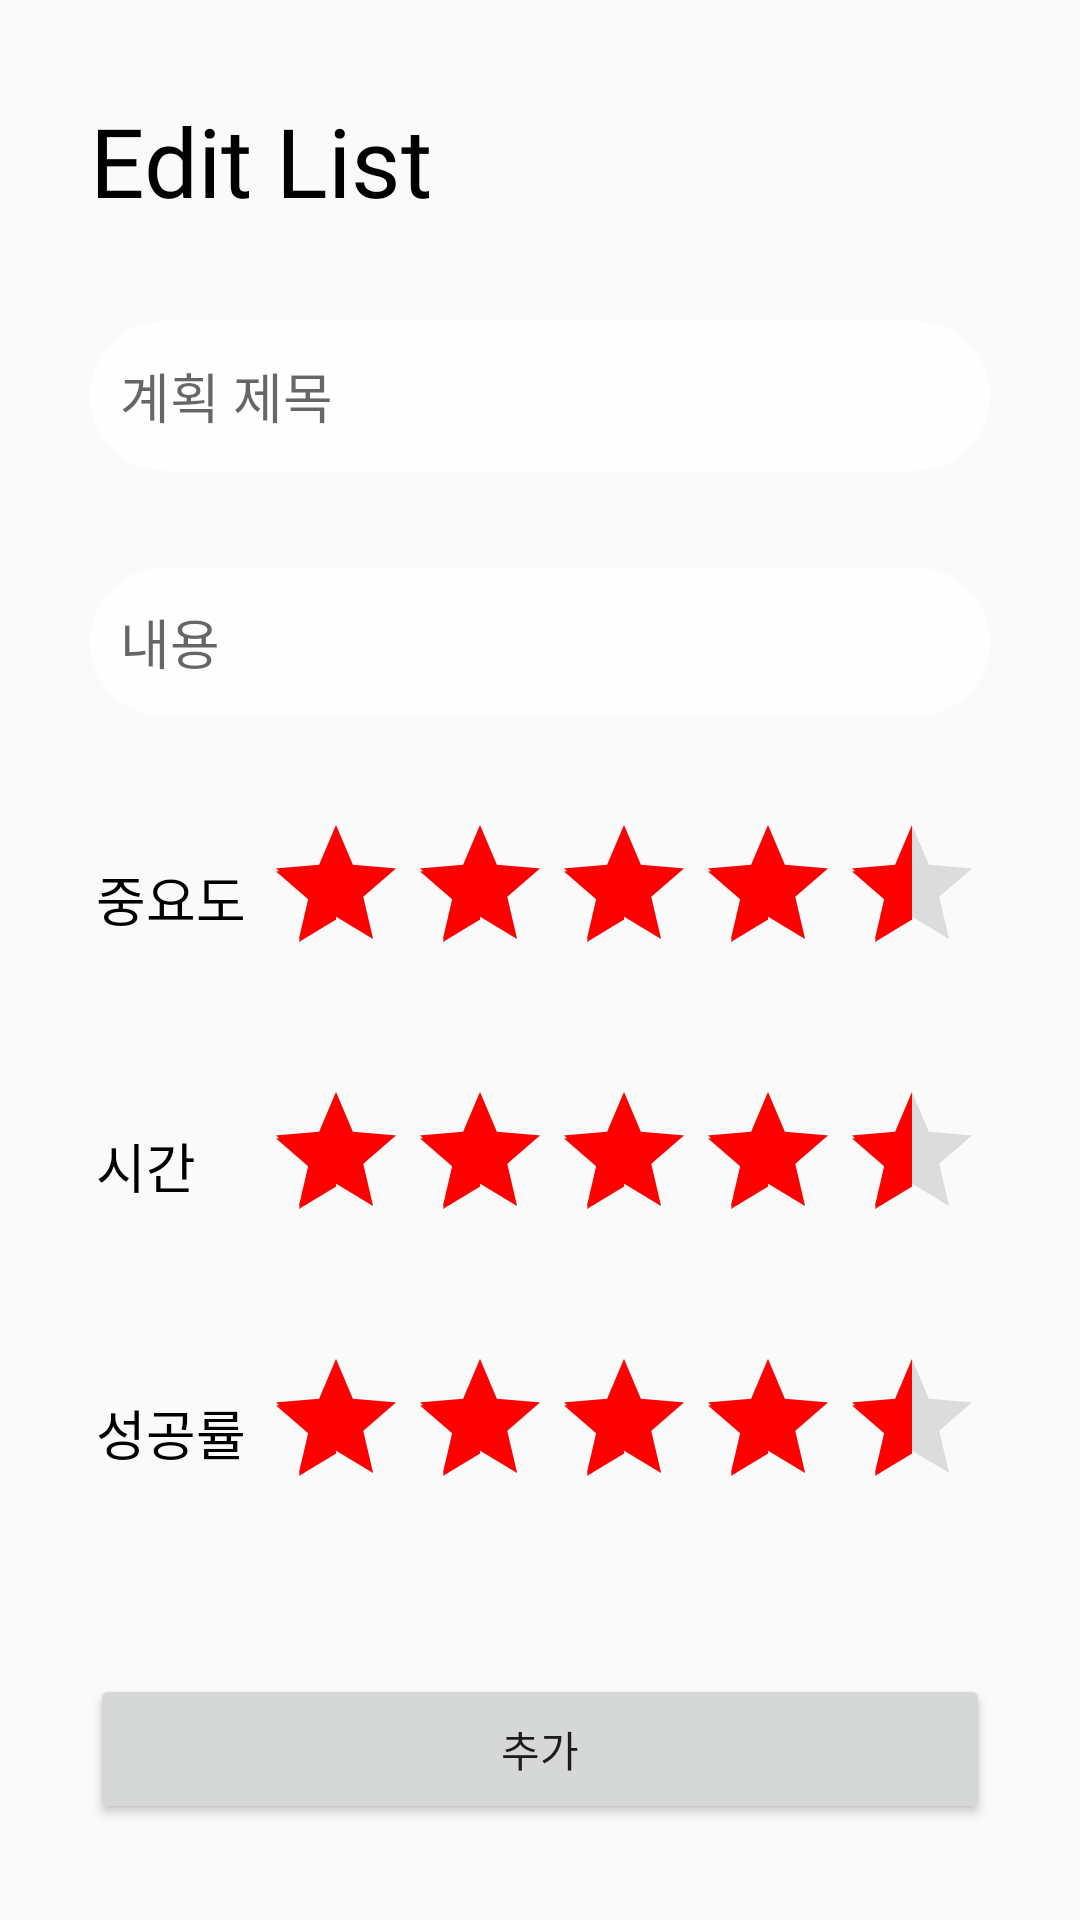

Reconstruct the res/layout file that produces this screen, plus the resources it refers to.
<!-- AndroidManifest.xml: application theme AppTheme -->
<!-- res/layout/activity_edit.xml -->
<?xml version="1.0" encoding="utf-8"?>
<androidx.constraintlayout.widget.ConstraintLayout xmlns:android="http://schemas.android.com/apk/res/android"
    xmlns:app="http://schemas.android.com/apk/res-auto"
    xmlns:tools="http://schemas.android.com/tools"
    android:layout_width="match_parent"
    android:layout_height="match_parent"
    tools:context=".EditActivity">
    <TextView
        android:id="@+id/edit_text"
        android:layout_width="wrap_content"
        android:layout_height="wrap_content"
        android:text="Edit List"
        android:fontFamily="@font/nanumgothicbold"
        android:textSize="32sp"
        android:layout_marginTop="32dp"
        android:textColor="#000"
        app:layout_constraintTop_toTopOf="parent"
        app:layout_constraintLeft_toLeftOf="@+id/edit_title"/>

    <EditText
        android:paddingLeft="10dp"
        android:hint="계획 제목"
        android:id="@+id/edit_title"
        android:layout_width="0dp"
        android:layout_height="50dp"
        android:background="@drawable/edit_box"
        app:layout_constraintLeft_toLeftOf="parent"
        app:layout_constraintRight_toRightOf="parent"
        android:layout_marginLeft="30dp"
        android:layout_marginRight="30dp"
        android:layout_marginTop="32dp"
        app:layout_constraintTop_toBottomOf="@+id/edit_text"/>

    <EditText
        android:paddingLeft="10dp"
        android:hint="내용"
        android:id="@+id/edit_des"
        android:layout_width="0dp"
        android:layout_height="50dp"
        android:background="@drawable/edit_box"
        app:layout_constraintLeft_toLeftOf="parent"
        app:layout_constraintRight_toRightOf="parent"
        android:layout_marginLeft="30dp"
        android:layout_marginRight="30dp"
        android:layout_marginTop="32dp"
        app:layout_constraintTop_toBottomOf="@+id/edit_title"/>

    <androidx.constraintlayout.widget.ConstraintLayout
        android:id="@+id/importLayout_edit"
        android:layout_width="match_parent"
        android:layout_height="wrap_content"
        app:layout_constraintTop_toBottomOf="@+id/edit_des"
        app:layout_constraintRight_toRightOf="parent"
        app:layout_constraintLeft_toLeftOf="parent"
        android:paddingLeft="32dp"
        android:paddingRight="32dp"
        android:paddingTop="16dp"
        android:paddingBottom="16dp"
        android:layout_marginTop="16dp">

        <TextView
            android:layout_width="wrap_content"
            android:layout_height="wrap_content"
            android:text="중요도"
            android:fontFamily="@font/nanumgothic"
            android:textSize="18sp"
            android:textColor="#000"
            app:layout_constraintLeft_toLeftOf="parent"
            app:layout_constraintTop_toTopOf="parent"
            app:layout_constraintBottom_toBottomOf="parent"/>

        <RatingBar
            android:id="@+id/import_edit"
            android:layout_width="wrap_content"
            android:layout_height="wrap_content"
            android:numStars="5"
            android:rating="4.5"
            android:stepSize="0.5"
            app:layout_constraintRight_toRightOf="parent"
            app:layout_constraintTop_toTopOf="parent"
            app:layout_constraintBottom_toBottomOf="parent"
            android:theme="@style/RatingBar"/>

    </androidx.constraintlayout.widget.ConstraintLayout>

    <androidx.constraintlayout.widget.ConstraintLayout
        android:id="@+id/timeLayout_edit"
        android:layout_width="match_parent"
        android:layout_height="wrap_content"
        app:layout_constraintTop_toBottomOf="@+id/importLayout_edit"
        app:layout_constraintRight_toRightOf="parent"
        app:layout_constraintLeft_toLeftOf="parent"
        android:paddingLeft="32dp"
        android:paddingRight="32dp"
        android:paddingTop="16dp"
        android:paddingBottom="16dp">

        <TextView
            android:layout_width="wrap_content"
            android:layout_height="wrap_content"
            android:text="시간"
            android:fontFamily="@font/nanumgothic"
            android:textSize="18sp"
            android:textColor="#000"
            app:layout_constraintLeft_toLeftOf="parent"
            app:layout_constraintTop_toTopOf="parent"
            app:layout_constraintBottom_toBottomOf="parent"/>

        <RatingBar
            android:id="@+id/time_edit"
            android:layout_width="wrap_content"
            android:layout_height="wrap_content"
            android:numStars="5"
            android:rating="4.5"
            android:stepSize="0.5"
            app:layout_constraintRight_toRightOf="parent"
            app:layout_constraintTop_toTopOf="parent"
            app:layout_constraintBottom_toBottomOf="parent"
            android:theme="@style/RatingBar"/>

    </androidx.constraintlayout.widget.ConstraintLayout>

    <androidx.constraintlayout.widget.ConstraintLayout
        android:layout_width="match_parent"
        android:layout_height="wrap_content"
        app:layout_constraintTop_toBottomOf="@+id/timeLayout_edit"
        app:layout_constraintRight_toRightOf="parent"
        app:layout_constraintLeft_toLeftOf="parent"
        android:paddingLeft="32dp"
        android:paddingRight="32dp"
        android:paddingTop="16dp"
        android:paddingBottom="16dp">

        <TextView
            android:layout_width="wrap_content"
            android:layout_height="wrap_content"
            android:text="성공률"
            android:fontFamily="@font/nanumgothic"
            android:textSize="18sp"
            android:textColor="#000"
            app:layout_constraintLeft_toLeftOf="parent"
            app:layout_constraintTop_toTopOf="parent"
            app:layout_constraintBottom_toBottomOf="parent"/>

        <RatingBar
            android:id="@+id/success_edit"
            android:layout_width="wrap_content"
            android:layout_height="wrap_content"
            android:numStars="5"
            android:rating="4.5"
            android:stepSize="0.5"
            app:layout_constraintRight_toRightOf="parent"
            app:layout_constraintTop_toTopOf="parent"
            app:layout_constraintBottom_toBottomOf="parent"
            android:theme="@style/RatingBar"/>

    </androidx.constraintlayout.widget.ConstraintLayout>



    <Button
        android:text="추가"
        android:id="@+id/edit_btn"
        android:layout_width="0dp"
        android:layout_height="50dp"
        app:layout_constraintLeft_toLeftOf="parent"
        app:layout_constraintRight_toRightOf="parent"
        android:layout_marginLeft="30dp"
        android:layout_marginRight="30dp"
        android:layout_marginBottom="32dp"
        app:layout_constraintBottom_toBottomOf="parent"/>

</androidx.constraintlayout.widget.ConstraintLayout>
<!-- resources referenced by this layout -->
<resources>
  <!-- drawable edit_box (drawable) -->
  <?xml version="1.0" encoding="utf-8"?>
  <shape xmlns:android="http://schemas.android.com/apk/res/android" android:shape="rectangle">
  
      <solid
          android:color="#fefefe"/>
  
      <corners
          android:radius="50dp"/>
  
  </shape>
  <style name="RatingBar" parent="Theme.AppCompat">
          <item name="colorAccent">#FF0000</item>
          <item name="android:colorControlNormal">#969696</item>
      </style>
  <style name="AppTheme" parent="Theme.AppCompat.Light.DarkActionBar">
          
          <item name="colorPrimary">@color/colorPrimary</item>
          <item name="colorPrimaryDark">@color/colorPrimaryDark</item>
          <item name="colorAccent">@color/colorAccent</item>
          <item name="windowActionBar">false</item>
          <item name="windowNoTitle">true</item>
      </style>
  <!-- not gathered from this repository: default colours our renderer supplied (Android Studio template values) -->
  <color name="colorPrimary">#FF6200EE</color>
  <color name="colorPrimaryDark">#FF3700B3</color>
  <color name="colorAccent">#FF03DAC5</color>
</resources>
